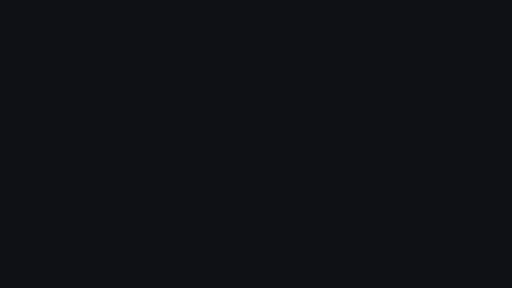
t = 0.00 s
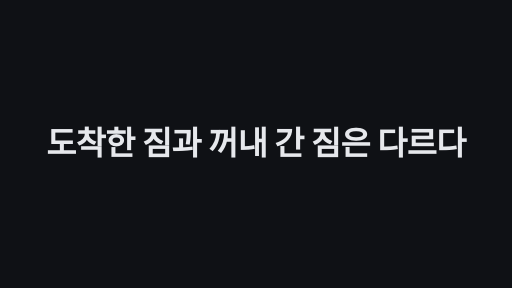
t = 1.70 s
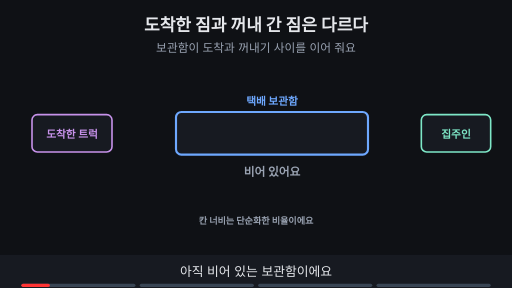
t = 2.94 s
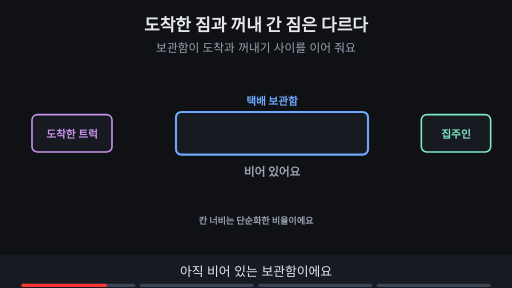
t = 4.81 s
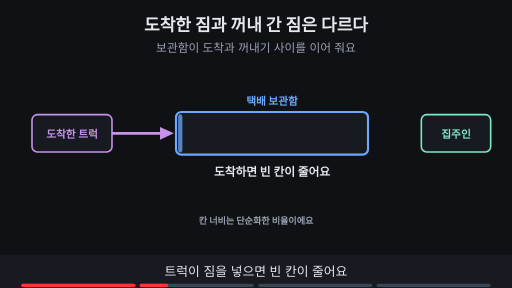
t = 6.69 s
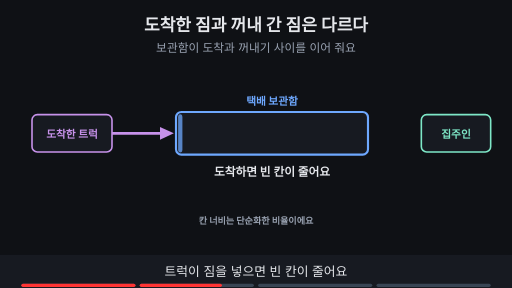
t = 8.45 s

The animated SVG that drew these frames (rendered in a browser with its animation timeline set to each time). Animation: 15 SMIL elements (animate=14,animateTransform=1); frames cover the first 8.45 s, repeats indefinitely.

<svg xmlns="http://www.w3.org/2000/svg" viewBox="0 0 960 540" width="960" height="540" font-family="-apple-system,'Apple SD Gothic Neo','Segoe UI',sans-serif">
<title>도착한 짐과 꺼내 간 짐은 다르다</title>
<rect width="960" height="540" fill="#0f1115"/>
<text x="480" y="58" text-anchor="middle" font-size="32" font-weight="700" fill="#e6e8ec">도착한 짐과 꺼내 간 짐은 다르다</text>
<text x="480" y="98" text-anchor="middle" font-size="22" fill="#9aa3b2">보관함이 도착과 꺼내기 사이를 이어 줘요</text>
<rect x="330" y="210" width="360" height="80" rx="10" fill="#171a21" stroke="#6ea8fe" stroke-width="4"/><rect x="60" y="215" width="150" height="70" rx="10" fill="#171a21" stroke="#c792ea" stroke-width="3"/><text x="135" y="258" text-anchor="middle" font-size="20" font-weight="700" fill="#c792ea">도착한 트럭</text><rect x="790" y="215" width="130" height="70" rx="10" fill="#171a21" stroke="#7ee7c7" stroke-width="3"/><text x="855" y="258" text-anchor="middle" font-size="20" font-weight="700" fill="#7ee7c7">집주인</text><text x="510.0" y="196" text-anchor="middle" font-size="20" font-weight="700" fill="#6ea8fe">택배 보관함</text><g opacity="1"><animate attributeName="opacity" values="1;1;0;0" keyTimes="0;0.235;0.250;1" dur="15s" repeatCount="indefinite" begin="2s"/><text x="510.0" y="330" text-anchor="middle" font-size="22" font-weight="700" fill="#9aa3b2">비어 있어요</text></g><g opacity="0"><animate attributeName="opacity" values="0;0;1;1;0;0" keyTimes="0;0.250;0.265;0.485;0.500;1" dur="15s" repeatCount="indefinite" begin="2s"/><rect x="334" y="214" width="8" height="72" rx="6" fill="#6ea8fe" fill-opacity=".75"/><line x1="210" y1="250" x2="308" y2="250" stroke="#c792ea" stroke-width="5"/><polygon points="326,250 300,238 300,262" fill="#c792ea"/><text x="510.0" y="330" text-anchor="middle" font-size="22" font-weight="700" fill="#e6e8ec">도착하면 빈 칸이 줄어요</text></g><g opacity="0"><animate attributeName="opacity" values="0;0;1;1;0;0" keyTimes="0;0.500;0.515;0.735;0.750;1" dur="15s" repeatCount="indefinite" begin="2s"/><rect x="334" y="214" width="250" height="72" rx="6" fill="#6ea8fe" fill-opacity=".75"/><line x1="210" y1="250" x2="308" y2="250" stroke="#c792ea" stroke-width="7"/><polygon points="326,250 300,236 300,264" fill="#c792ea"/><line x1="690" y1="250" x2="786" y2="250" stroke="#3d4b60" stroke-width="2"/><text x="510.0" y="330" text-anchor="middle" font-size="22" font-weight="700" fill="#ffb454">꺼내는 속도가 느리면 쌓여요</text></g><g opacity="0"><animate attributeName="opacity" values="0;0;1;1" keyTimes="0;0.750;0.765;1" dur="15s" repeatCount="indefinite" begin="2s"/><rect x="334" y="214" width="120" height="72" rx="6" fill="#6ea8fe" fill-opacity=".75"/><line x1="690" y1="250" x2="768" y2="250" stroke="#7ee7c7" stroke-width="7"/><polygon points="786,250 760,236 760,264" fill="#7ee7c7"/><rect x="790" y="320" width="130" height="54" rx="8" fill="#171a21" stroke="#9aa3b2" stroke-width="2" stroke-dasharray="8 6"/><text x="855" y="345" text-anchor="middle" font-size="15" font-weight="700" fill="#9aa3b2">집 안에서</text><text x="855" y="365" text-anchor="middle" font-size="15" font-weight="700" fill="#9aa3b2">열어 보기</text><line x1="855" y1="290" x2="855" y2="306" stroke="#9aa3b2" stroke-width="5"/><polygon points="855,318 846,302 864,302" fill="#9aa3b2"/><text x="510.0" y="330" text-anchor="middle" font-size="22" font-weight="700" fill="#7ee7c7">꺼내 가면 여유가 생겨요</text></g><text x="480" y="420" text-anchor="middle" font-size="17" font-weight="700" fill="#9aa3b2">칸 너비는 단순화한 비율이에요</text>
<rect x="0" y="478" width="960" height="62" fill="#171a21"/>
<g opacity="1"><animate attributeName="opacity" values="1;1;0;0" keyTimes="0;0.235;0.250;1" dur="15s" repeatCount="indefinite" begin="2s"/><text x="480" y="518" text-anchor="middle" font-size="24" fill="#e6e8ec">아직 비어 있는 보관함이에요</text></g>
<g opacity="0"><animate attributeName="opacity" values="0;0;1;1;0;0" keyTimes="0;0.250;0.265;0.485;0.500;1" dur="15s" repeatCount="indefinite" begin="2s"/><text x="480" y="518" text-anchor="middle" font-size="24" fill="#e6e8ec">트럭이 짐을 넣으면 빈 칸이 줄어요</text></g>
<g opacity="0"><animate attributeName="opacity" values="0;0;1;1;0;0" keyTimes="0;0.500;0.515;0.735;0.750;1" dur="15s" repeatCount="indefinite" begin="2s"/><text x="480" y="518" text-anchor="middle" font-size="24" fill="#e6e8ec">집주인이 바쁘면 보관함이 차올라요</text></g>
<g opacity="0"><animate attributeName="opacity" values="0;0;1;1" keyTimes="0;0.750;0.765;1" dur="15s" repeatCount="indefinite" begin="2s"/><text x="480" y="518" text-anchor="middle" font-size="24" fill="#e6e8ec">꺼내 가면 다시 자리가 생겨요</text></g>

<g aria-label="재생 진행 막대" data-stage-count="4"><g class="progress-segment" data-stage="1"><rect x="40" y="532" width="214" height="6" rx="3" fill="#394554"/><rect x="40" y="532" width="0" height="6" rx="3" fill="#ff3434"><animate begin="2s" attributeName="width" values="0;214;214" keyTimes="0;0.250000;1" dur="15s" repeatCount="indefinite"/></rect></g><g class="progress-segment" data-stage="2"><rect x="262" y="532" width="214" height="6" rx="3" fill="#394554"/><rect x="262" y="532" width="0" height="6" rx="3" fill="#ff3434"><animate begin="2s" attributeName="width" values="0;0;214;214" keyTimes="0;0.250000;0.500000;1" dur="15s" repeatCount="indefinite"/></rect></g><g class="progress-segment" data-stage="3"><rect x="484" y="532" width="214" height="6" rx="3" fill="#394554"/><rect x="484" y="532" width="0" height="6" rx="3" fill="#ff3434"><animate begin="2s" attributeName="width" values="0;0;214;214" keyTimes="0;0.500000;0.750000;1" dur="15s" repeatCount="indefinite"/></rect></g><g class="progress-segment" data-stage="4"><rect x="706" y="532" width="214" height="6" rx="3" fill="#394554"/><rect x="706" y="532" width="0" height="6" rx="3" fill="#ff3434"><animate begin="2s" attributeName="width" values="0;0;214" keyTimes="0;0.750000;1" dur="15s" repeatCount="indefinite"/></rect></g></g><g id="title-intro"><rect x="0" y="0" width="960" height="540" fill="#0f1115"/><g opacity="0"><text x="480" y="291.433" text-anchor="middle" font-size="61.236" font-weight="750" letter-spacing="-1" fill="#e6e8ec">도착한 짐과 꺼내 간 짐은 다르다</text><animate attributeName="opacity" values="0;1;1;0;0" keyTimes="0;0.023529;0.100000;0.117647;1" dur="17s" repeatCount="indefinite"/><animateTransform attributeName="transform" type="translate" values="0 28;0 0;0 0;0 -32;0 -32" keyTimes="0;0.023529;0.100000;0.117647;1" dur="17s" repeatCount="indefinite"/></g><animate attributeName="opacity" values="1;1;0;0" keyTimes="0;0.100000;0.117647;1" dur="17s" repeatCount="indefinite"/></g></svg>
